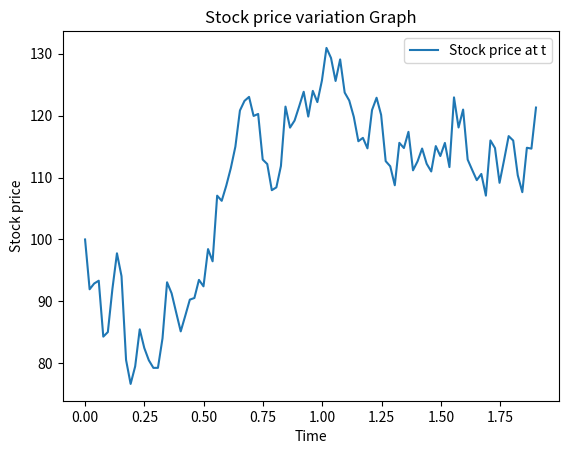

Generate this figure with matplotlib:
import pandas as pd
import numpy as np
import matplotlib.pyplot as plt


def get_plot(df: pd.DataFrame):
    ax = df.plot(x='t', y='Stock price at t', kind='line')
    ax.set_xlabel('Time')
    ax.set_ylabel('Stock price')
    ax.set_title('Stock price variation Graph')
    plt.savefig('stock_price_simulation.png')
    plt.show()    

def get_DeltaS(media, deviation, stock_price, Delta_t, epsilon):
    DeltaS = media * stock_price * Delta_t + deviation * stock_price * np.sqrt(Delta_t) * epsilon
    return DeltaS

def montecarlo(Delta_t, media, deviation, stock_price):
    column_names = ['t', 'Stock price at t', 'Random sample for epsilon', 'Delta S in period']
    stock_simulation_df = pd.DataFrame(columns=column_names)
    S = stock_price
    t = 0
    for _ in range(100):
        epsilon = np.random.normal(loc=0,scale=1)
        Delta_S = get_DeltaS(media, deviation, stock_price, Delta_t, epsilon)
        new_row_data = {
                        't': t,
                        'Stock price at t': S, 
                        'Random sample for epsilon': epsilon, 
                        'Delta S in period': Delta_S
                        }
        stock_simulation_df.loc[len(stock_simulation_df)] = new_row_data

        S += Delta_S
        t += Delta_t
    return stock_simulation_df

def main():
    interval = 0.0192 # years, equiv to 1week
    media = 0.15
    deviation = 0.30
    initial_stock_price = 100
    df = montecarlo(Delta_t=interval, media=media, deviation=deviation, stock_price=initial_stock_price)
    get_plot(df)

if __name__ == '__main__':
    main()

